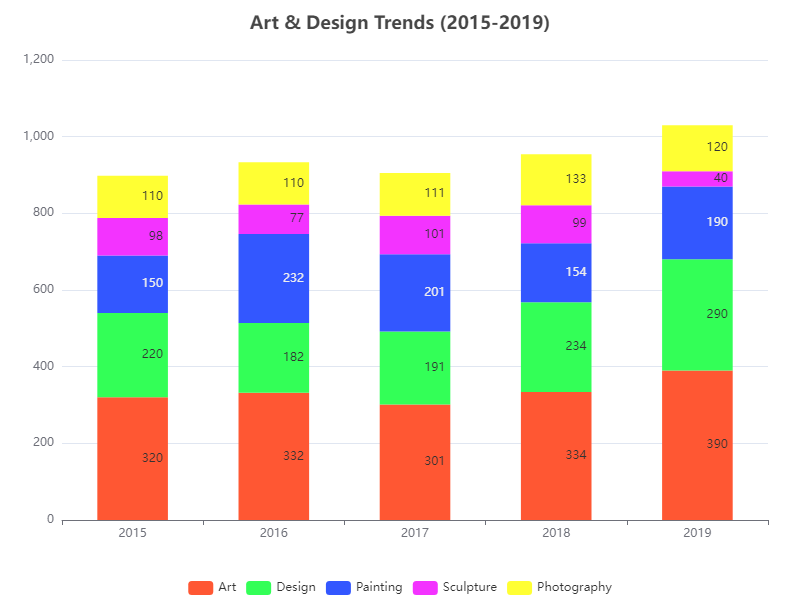

Source data for this figure (header and first rows):
Category, 2015, 2016, 2017, 2018, 2019
Art, 320, 332, 301, 334, 390
Design, 220, 182, 191, 234, 290
Painting, 150, 232, 201, 154, 190
Sculpture, 98, 77, 101, 99, 40
Photography, 110, 110, 111, 133, 120
